Photos from the image-classification dataset "cleaned" in the GitHub repository Duyhai2005/project_ml. Its 4 classes are: glioma, meningioma, no tumor, pituitary tumor.

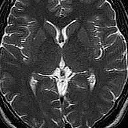
Label: no tumor

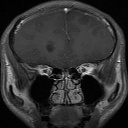
Label: glioma

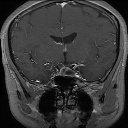
Label: pituitary tumor

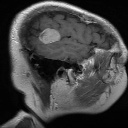
Label: meningioma

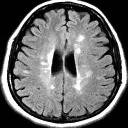
Label: no tumor

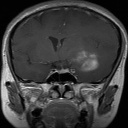
Label: glioma
